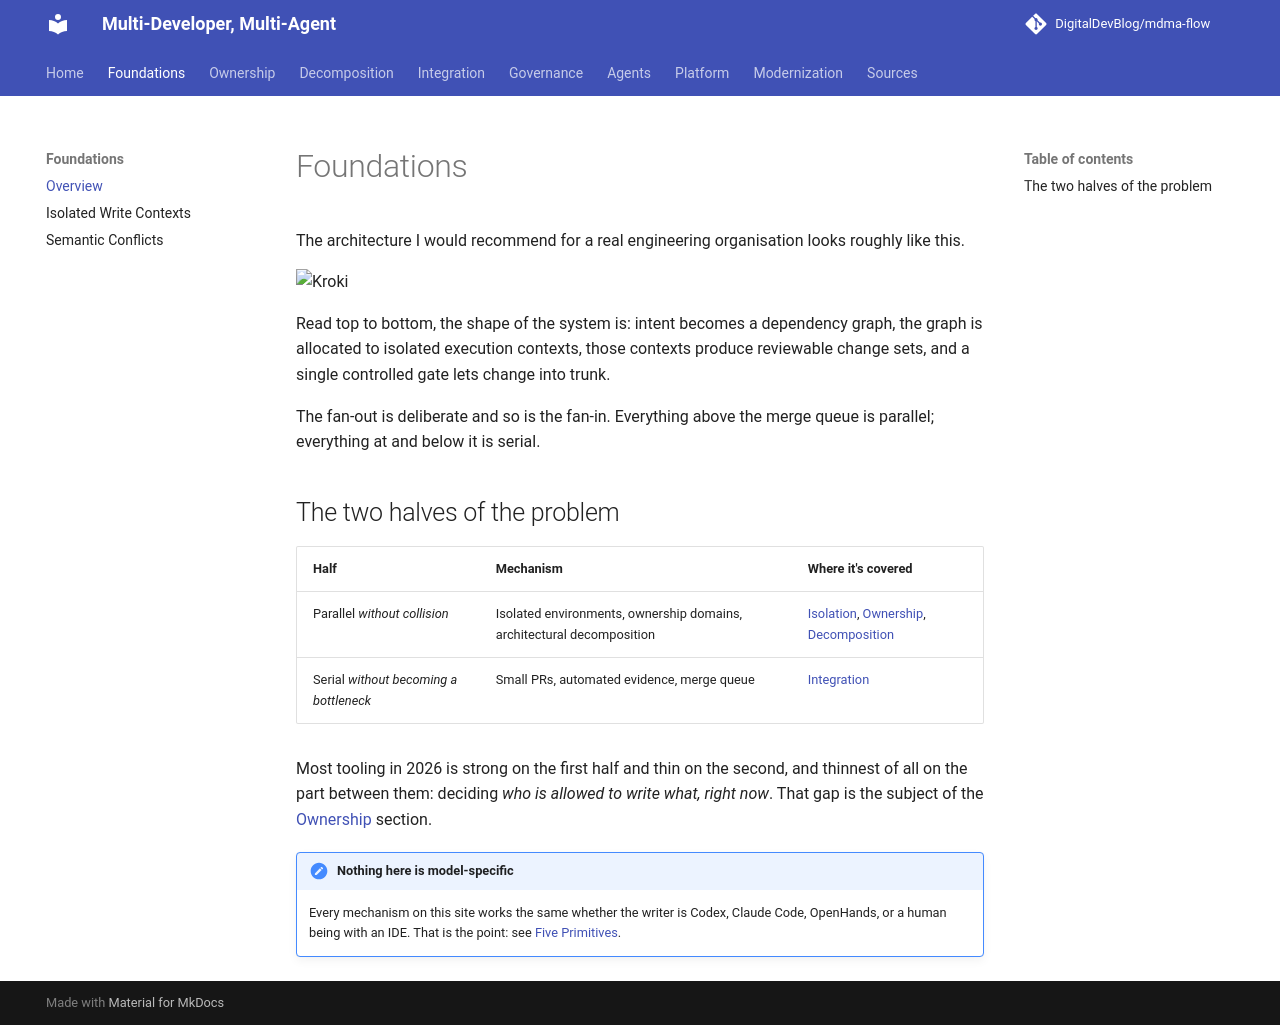

repository: DigitalDevBlog/mdma-flow · page: 0.1/foundations/index.html · generator: mkdocs

# Foundations

The architecture I would recommend for a real engineering organisation looks roughly like this.

```kroki-d2
direction: down

intent: "Work / intent layer" {
  grid-columns: 3
  tracker: "Tracker\n(Jira / Linear / Issues)"
  decompose: "Task decomposition"
  dag: "Dependency graph (DAG)" {
    shape: hexagon
  }
}

allocation: "Work allocation" {
  shape: diamond
}

execution: "Isolated execution" {
  a: "Engineer + agent"
  b: "Engineer + agent"
  c: "Agent team"
  wa: "isolated branch / worktree"
  wb: "isolated branch / worktree"
  wc: "isolated branch / worktree"
  a -> wa
  b -> wb
  c -> wc
}

prs: "Pull requests"

validation: "Validation" {
  tests: "Unit, integration and\ncontract tests"
  policy: "Static / security /\narchitecture policy"
  review: "Agent review,\nhuman review where needed"
}

queue: "Merge queue" {
  shape: queue
}

trunk: "trunk" {
  shape: cylinder
}

intent -> allocation
allocation -> execution.a
allocation -> execution.b
allocation -> execution.c
execution.wa -> prs
execution.wb -> prs
execution.wc -> prs
prs -> validation.tests
prs -> validation.policy
prs -> validation.review
validation.tests -> queue
validation.policy -> queue
validation.review -> queue
queue -> trunk
```

Read top to bottom, the shape of the system is: intent becomes a dependency graph, the graph is
allocated to isolated execution contexts, those contexts produce reviewable change sets, and a
single controlled gate lets change into trunk.

The fan-out is deliberate and so is the fan-in. Everything above the merge queue is parallel;
everything at and below it is serial.

## The two halves of the problem

| Half | Mechanism | Where it's covered |
|------|-----------|--------------------|
| Parallel *without collision* | Isolated environments, ownership domains, architectural decomposition | [Isolation](isolation.md), [Ownership](../ownership/index.md), [Decomposition](../decomposition/index.md) |
| Serial *without becoming a bottleneck* | Small PRs, automated evidence, merge queue | [Integration](../integration/index.md) |

Most tooling in 2026 is strong on the first half and thin on the second, and thinnest of all on
the part between them: deciding *who is allowed to write what, right now*. That gap is the
subject of the [Ownership](../ownership/index.md) section.

!!! note "Nothing here is model-specific"
    Every mechanism on this site works the same whether the writer is Codex, Claude Code,
    OpenHands, or a human being with an IDE. That is the point: see
    [Five Primitives](../platform/primitives.md).
